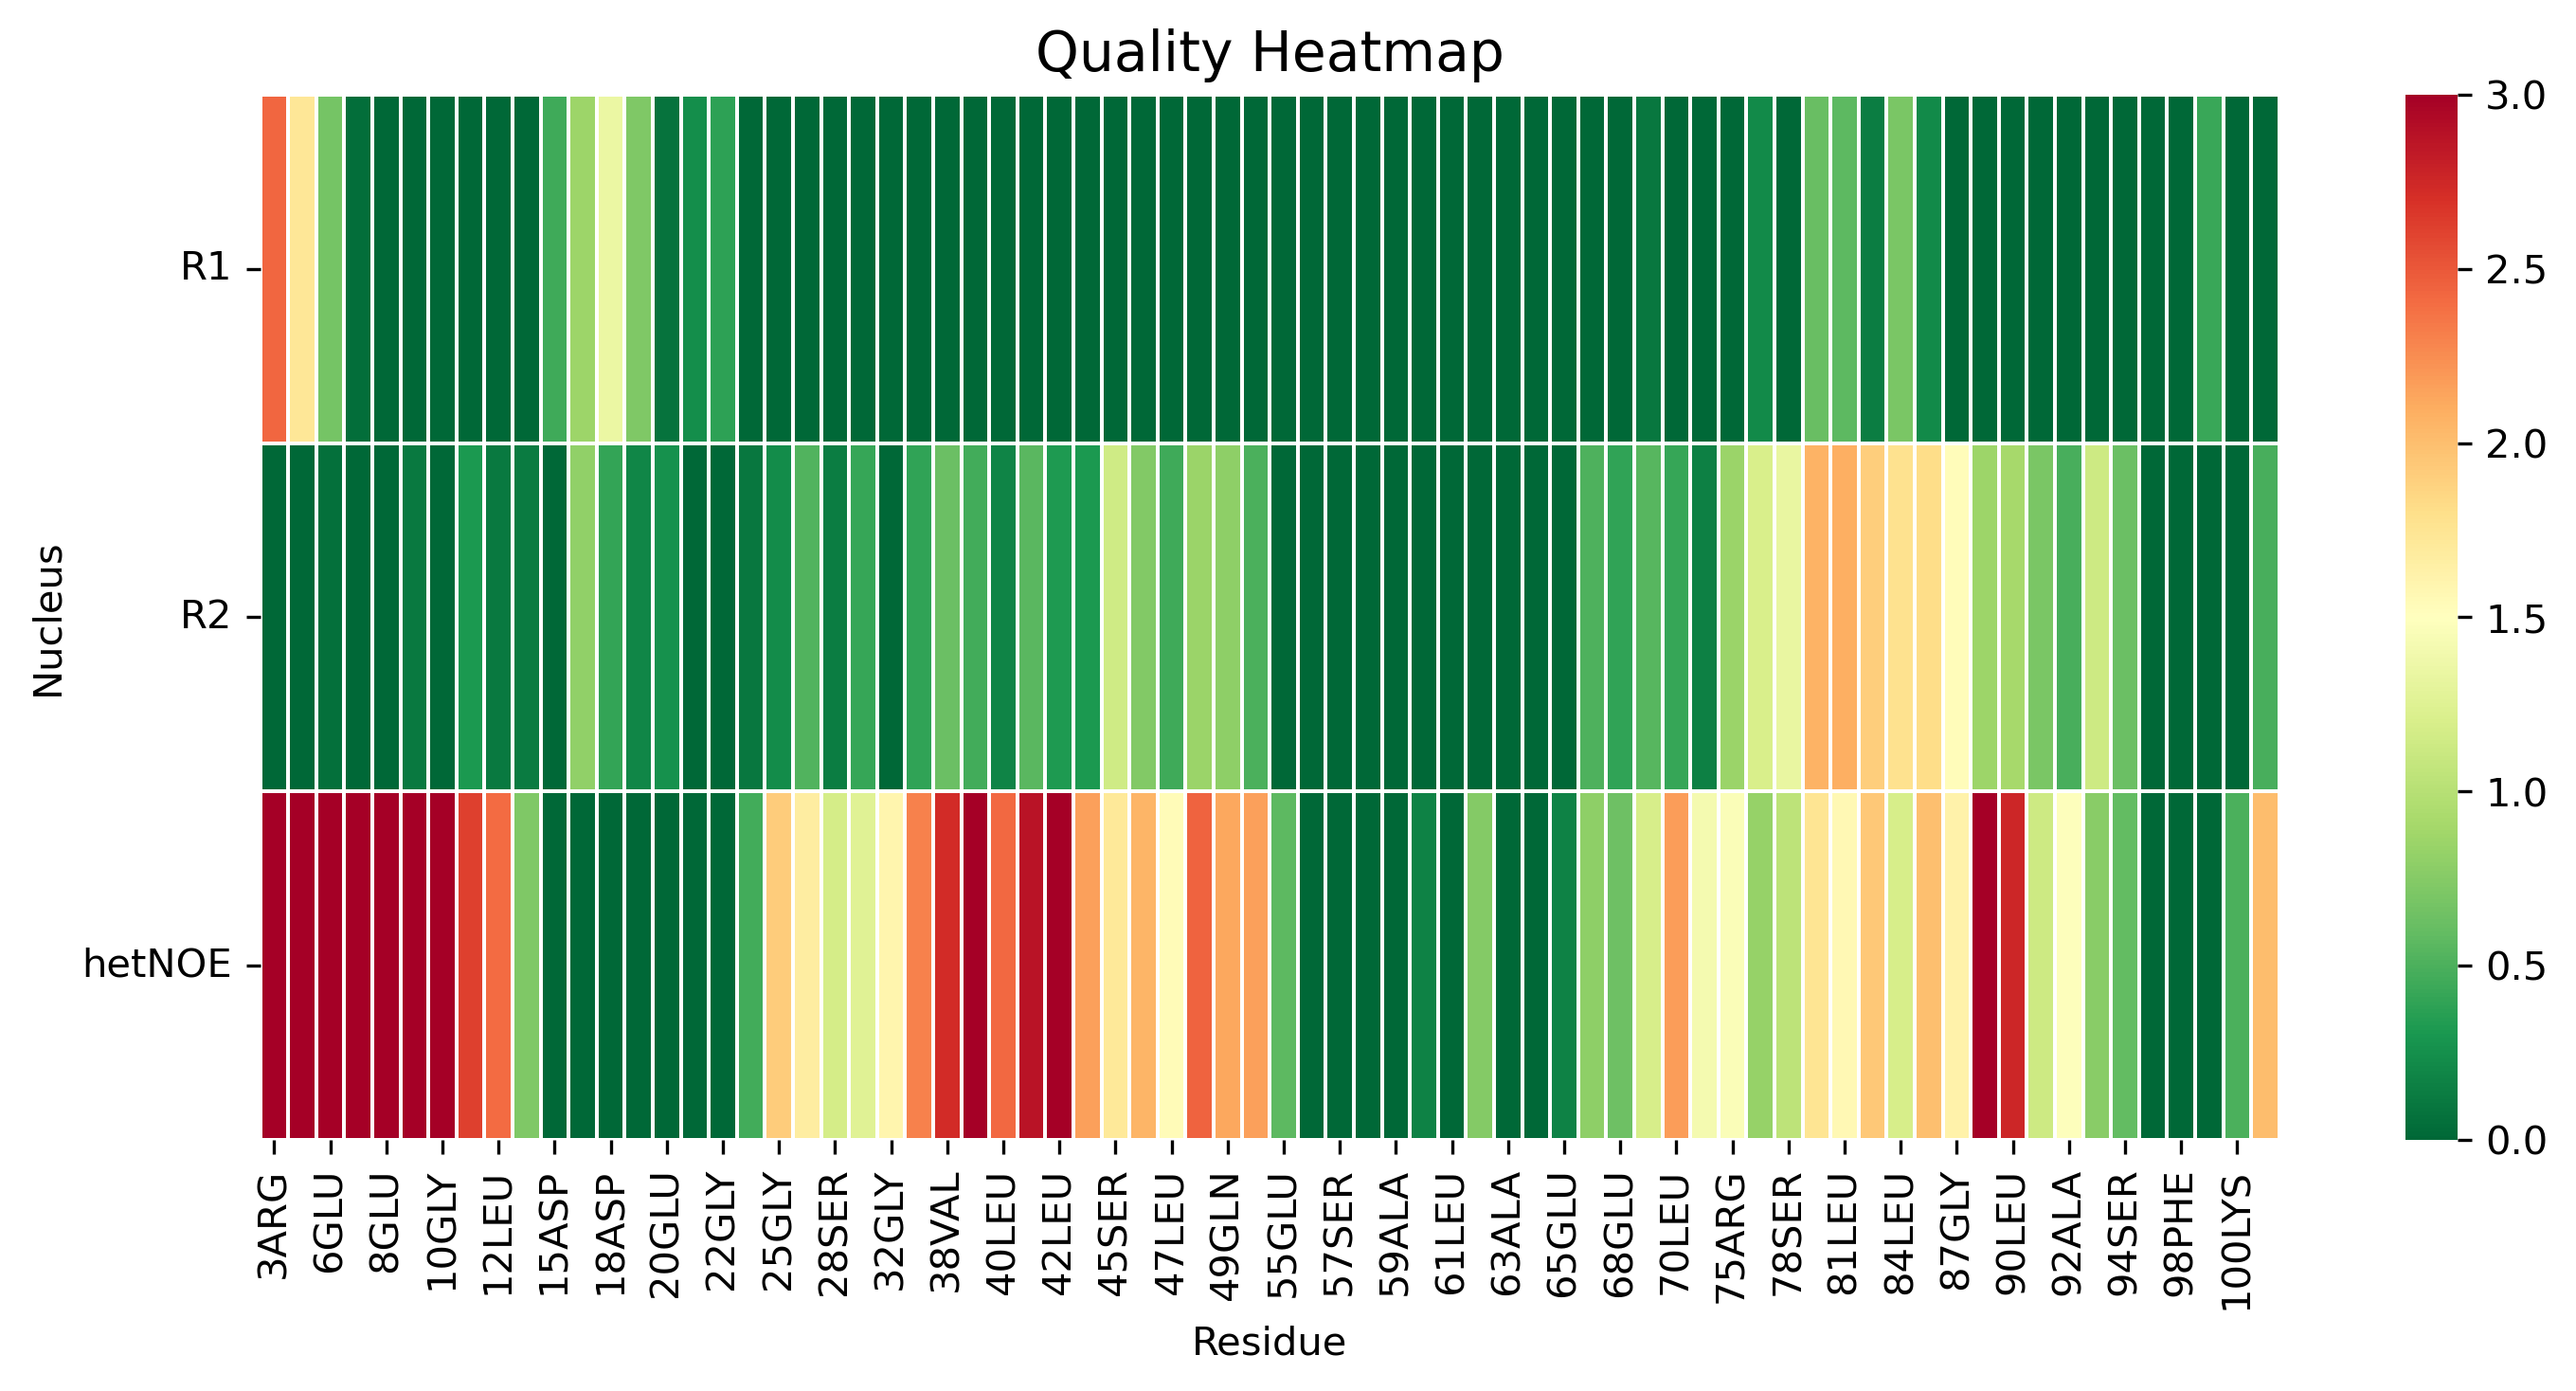

The file beside this chart, header and first rows:
, 3ARG, 4GLY, 6GLU, 7PHE, 8GLU, 9LEU, 10GLY, 11THR, 12LEU, 14ARG, 15ASP, 17GLU, 18ASP, 19LEU, 20GLU, 21ASP, 22GLY, 24CYS, 25GLY, 27SER, 28SER, 30SER, 32GLY
R1, 2.428, 1.734, 0.6704, 0.03918, 0.0, 0.0, 0.0, 0.0, 0.0, 0.0, 0.4474, 0.8583, 1.339, 0.7216, 0.07694, 0.2405, 0.3854, 0.0, 0.0, 0.0, 0.0, 0.0, 0.0
R2, 0.0, 0.0, 0.04979, 0.0, 0.0, 0.11, 0.0, 0.3071, 0.1096, 0.1196, 0.0, 0.8065, 0.4068, 0.1906, 0.2651, 0.0, 0.0, 0.1035, 0.2251, 0.5273, 0.1305, 0.4124, 0.0
hetNOE, 9.981, 6.026, 4.612, 4.172, 3.224, 3.043, 3.447, 2.62, 2.403, 0.7237, 0.0, 0.0, 0.0, 0.0, 0.0, 0.0, 0.0, 0.4611, 1.913, 1.67, 1.178, 1.257, 1.604
